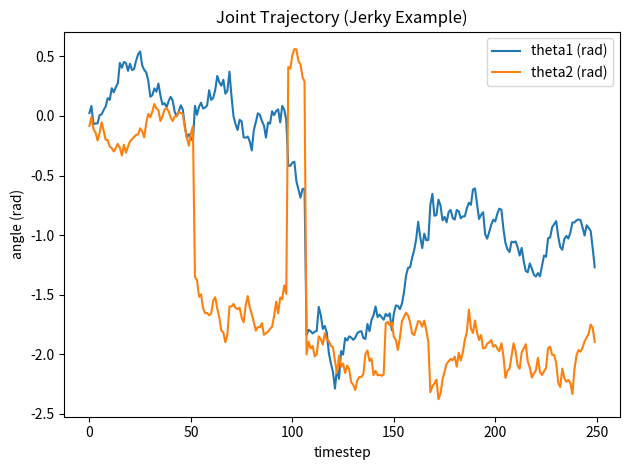

Write the Python code that produced this figure. (Note: this script raises an exception after producing the figure.)
"""
arm.py

2-DOF planar manipulator utilities:
- forward kinematics
- trajectory -> end-effector path
- simple plotting helpers

"""

from __future__ import annotations

from dataclasses import dataclass
from typing import Tuple

import numpy as np
import matplotlib.pyplot as plt


@dataclass(frozen=True)
class Planar2DOF:
    """2-link planar arm."""
    l1: float = 1.0
    l2: float = 1.0

    def fk(self, theta1: float, theta2: float) -> Tuple[float, float]:
        """
        Forward kinematics for 2-DOF planar arm.

        Args:
            theta1, theta2: joint angles [rad]

        Returns:
            (x, y): end-effector position
        """
        x = self.l1 * np.cos(theta1) + self.l2 * np.cos(theta1 + theta2)
        y = self.l1 * np.sin(theta1) + self.l2 * np.sin(theta1 + theta2)
        return float(x), float(y)

    def fk_batch(self, thetas: np.ndarray) -> np.ndarray:
        """
        Batch forward kinematics.

        Args:
            thetas: array of shape (T, 2) with columns [theta1, theta2]

        Returns:
            xy: array of shape (T, 2)
        """
        thetas = np.asarray(thetas, dtype=np.float64)
        if thetas.ndim != 2 or thetas.shape[1] != 2:
            raise ValueError(f"thetas must have shape (T, 2). Got {thetas.shape}")

        t1 = thetas[:, 0]
        t2 = thetas[:, 1]

        x = self.l1 * np.cos(t1) + self.l2 * np.cos(t1 + t2)
        y = self.l1 * np.sin(t1) + self.l2 * np.sin(t1 + t2)

        return np.stack([x, y], axis=1)


def generate_jerky_joint_trajectory(
    T: int = 200,
    seed: int = 0,
    scale: float = 1.0,
) -> np.ndarray:
    """
    Generate a deliberately jerky joint trajectory for testing.

    This is NOT physically optimal; it's meant to be "ugly" so denoising later is obvious.

    Returns:
        thetas: (T, 2) in radians
    """
    rng = np.random.default_rng(seed)

    # Random walk + occasional jumps
    thetas = np.cumsum(rng.normal(0.0, 0.08 * scale, size=(T, 2)), axis=0)

    jump_idx = rng.integers(low=20, high=T - 20, size=6)
    for idx in jump_idx:
        thetas[idx:] += rng.normal(0.0, 0.8 * scale, size=(1, 2))

    # Keep angles within a sane range for display
    thetas = np.clip(thetas, -np.pi, np.pi)
    return thetas


def plot_trajectory_and_path(
    thetas: np.ndarray,
    arm: Planar2DOF,
    save_path_prefix: str = "results/arm_demo",
) -> None:
    """
    Plot joint angles over time and end-effector path.

    Saves:
      - {prefix}_joints.png
      - {prefix}_path.png
    """
    thetas = np.asarray(thetas, dtype=np.float64)
    xy = arm.fk_batch(thetas)

    t = np.arange(thetas.shape[0])

    # Plot joints vs time
    plt.figure()
    plt.plot(t, thetas[:, 0], label="theta1 (rad)")
    plt.plot(t, thetas[:, 1], label="theta2 (rad)")
    plt.xlabel("timestep")
    plt.ylabel("angle (rad)")
    plt.title("Joint Trajectory (Jerky Example)")
    plt.legend()
    plt.tight_layout()
    plt.savefig(f"{save_path_prefix}_joints.png", dpi=200)
    plt.close()

    # Plot end-effector path
    plt.figure()
    plt.plot(xy[:, 0], xy[:, 1])
    plt.xlabel("x")
    plt.ylabel("y")
    plt.title("End-Effector Path")
    plt.axis("equal")
    plt.tight_layout()
    plt.savefig(f"{save_path_prefix}_path.png", dpi=200)
    plt.close()


def main() -> None:
    arm = Planar2DOF(l1=1.0, l2=1.0)
    thetas = generate_jerky_joint_trajectory(T=250, seed=42, scale=1.0)
    plot_trajectory_and_path(thetas, arm, save_path_prefix="results/arm_demo")
    print("Saved plots to results/arm_demo_joints.png and results/arm_demo_path.png")


if __name__ == "__main__":
    main()
